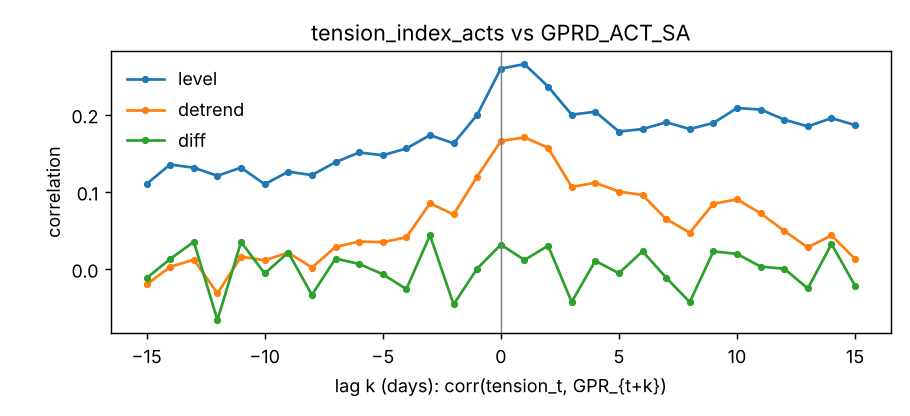

Source data for this figure (header and first rows):
lag, level, log, detrend, diff
-15, 0.1101, 0.2123, -0.02019, -0.01206
-14, 0.1353, 0.2273, 0.002644, 0.01293
-13, 0.131, 0.2306, 0.01177, 0.03508
-12, 0.1207, 0.201, -0.03167, -0.06644
-11, 0.1312, 0.2329, 0.01585, 0.0348
-10, 0.1096, 0.2328, 0.01106, -0.005945
-9, 0.1259, 0.2384, 0.02105, 0.02119
-8, 0.1215, 0.2241, 0.001704, -0.03373
-7, 0.1382, 0.2416, 0.02847, 0.01331
-6, 0.1509, 0.2465, 0.03539, 0.006485
-5, 0.1472, 0.2452, 0.03462, -0.006993
-4, 0.156, 0.2502, 0.04083, -0.02617
-3, 0.1733, 0.2797, 0.08497, 0.04352
-2, 0.1626, 0.2694, 0.07059, -0.04606
-1, 0.1997, 0.3012, 0.1197, 0.0004077
0, 0.2595, 0.3324, 0.1656, 0.03139
1, 0.2653, 0.3348, 0.1704, 0.01152
2, 0.2363, 0.3263, 0.1569, 0.03
3, 0.1998, 0.2902, 0.1061, -0.04289
4, 0.2036, 0.2936, 0.1116, 0.0104
5, 0.1779, 0.2877, 0.1002, -0.005621
6, 0.1812, 0.2868, 0.09569, 0.02281
7, 0.19, 0.2647, 0.06452, -0.01138
8, 0.1813, 0.2534, 0.04697, -0.04308
9, 0.1891, 0.2816, 0.08437, 0.02262
10, 0.2084, 0.2892, 0.09005, 0.01946
11, 0.2065, 0.2789, 0.072, 0.002902
12, 0.1934, 0.2657, 0.04926, 0.0001896
13, 0.1847, 0.2524, 0.02772, -0.02539
14, 0.1954, 0.2625, 0.04357, 0.03225
15, 0.1863, 0.243, 0.01284, -0.02183
